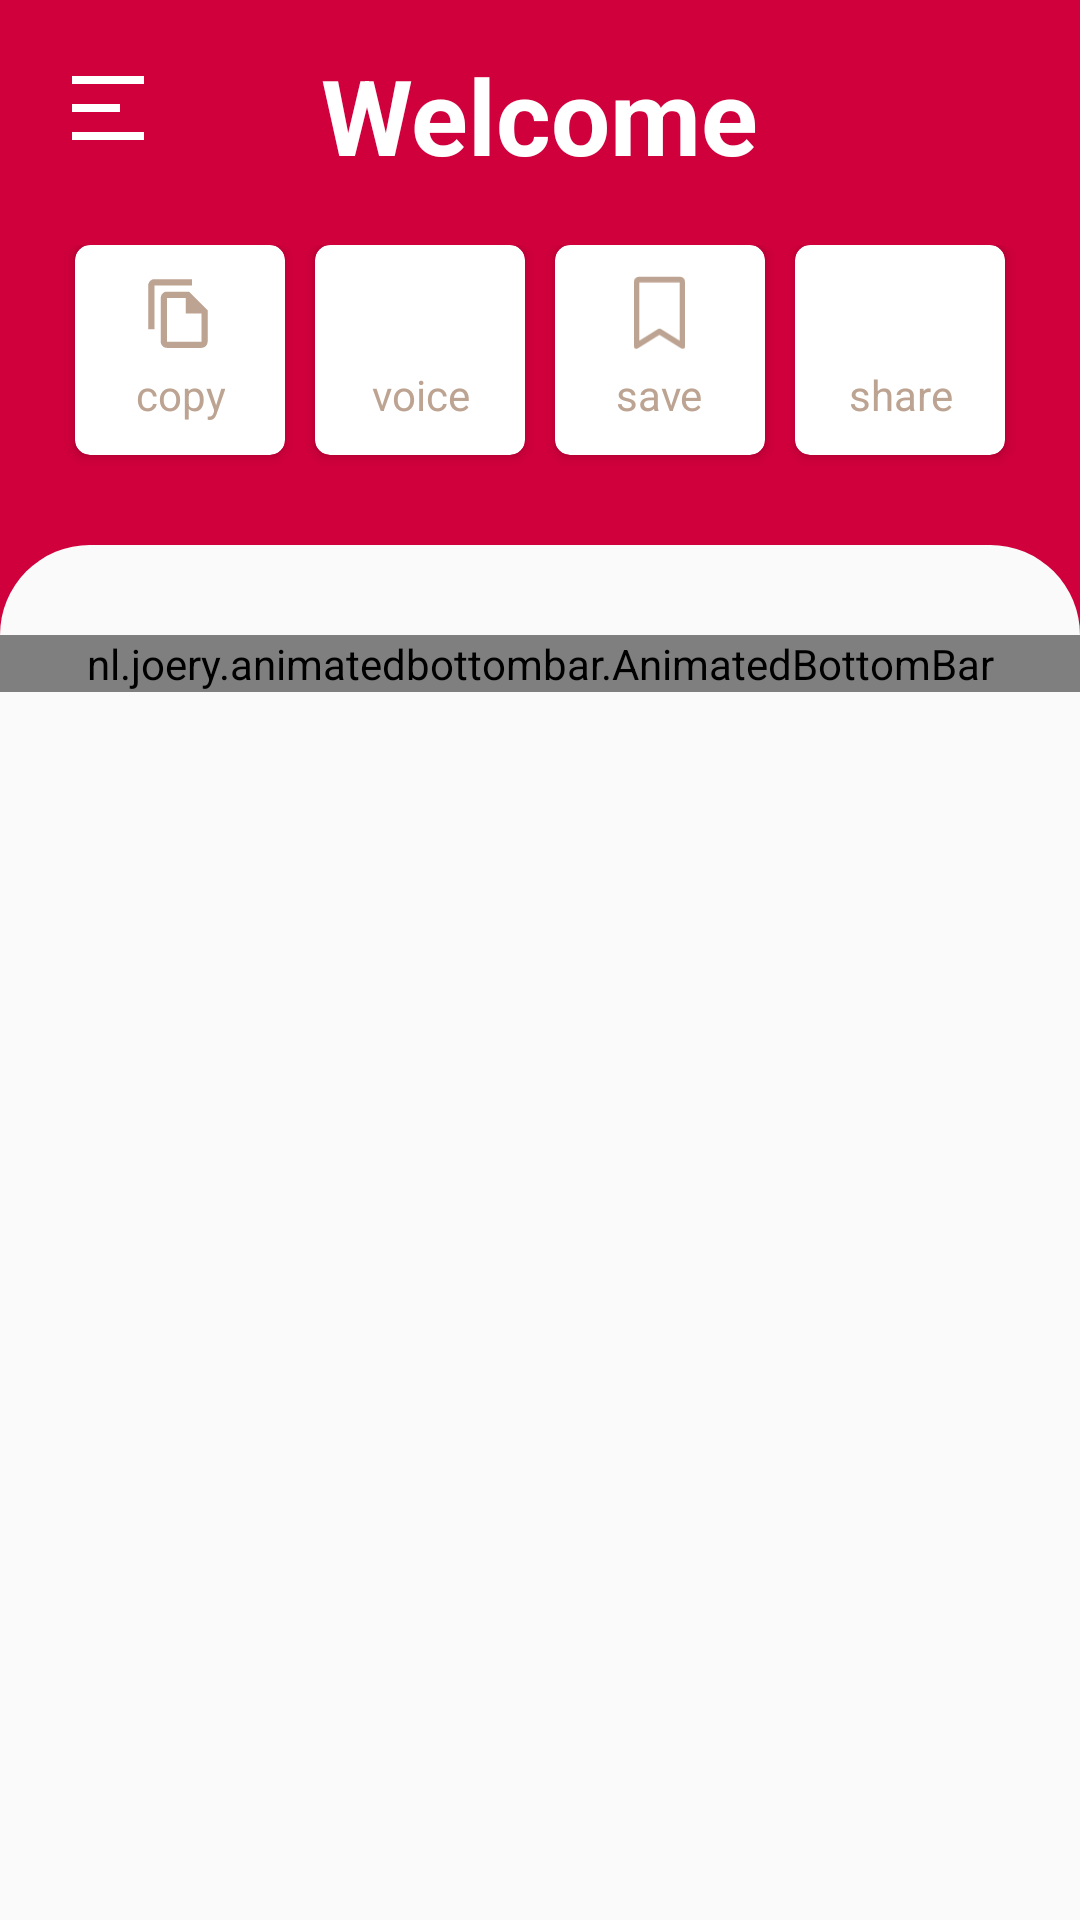

Reconstruct the res/layout file that produces this screen, plus the resources it refers to.
<!-- AndroidManifest.xml: application theme Theme.Dictionary -->
<!-- res/layout/fragment_gallery.xml -->
<?xml version="1.0" encoding="utf-8"?>
<androidx.constraintlayout.motion.widget.MotionLayout xmlns:android="http://schemas.android.com/apk/res/android"
    xmlns:app="http://schemas.android.com/apk/res-auto"
    xmlns:tools="http://schemas.android.com/tools"
    android:layout_width="match_parent"
    android:layout_height="match_parent"
    android:background="@color/red"
    app:layoutDescription="@xml/fragment_gallery_scene"
    tools:context=".ui.gallery.GalleryFragment">

    <androidx.appcompat.widget.AppCompatImageButton
        android:id="@+id/drawer_btn"
        android:layout_width="wrap_content"
        android:layout_height="wrap_content"
        android:layout_margin="10dp"
        android:background="?selectableItemBackgroundBorderless"
        android:backgroundTint="@android:color/transparent"
        android:clickable="true"
        android:focusable="true"
        android:padding="10dp"
        android:src="@drawable/ic_menu"
        app:layout_constraintLeft_toLeftOf="parent"
        app:layout_constraintTop_toTopOf="parent" />

    <TextView
        android:id="@+id/title"
        android:layout_width="wrap_content"
        android:layout_height="wrap_content"
        android:layout_marginTop="15dp"
        android:text="Welcome"
        android:textColor="@android:color/white"
        android:textSize="35sp"
        android:textStyle="bold"
        app:layout_constraintLeft_toLeftOf="parent"
        app:layout_constraintRight_toRightOf="parent"
        app:layout_constraintTop_toTopOf="parent" />

    <androidx.constraintlayout.widget.ConstraintLayout
        android:id="@+id/header"
        android:layout_width="match_parent"
        android:layout_height="80dp"
        android:layout_marginLeft="15dp"
        android:layout_marginTop="20dp"
        android:layout_marginRight="15dp"
        app:layout_constraintTop_toBottomOf="@id/title">

        <androidx.cardview.widget.CardView
            android:id="@+id/layout1"
            android:layout_width="70dp"
            android:layout_height="70dp"
            android:layout_marginRight="5dp"
            android:background="@color/white"
            android:clickable="true"
            android:focusable="true"
            android:foreground="?selectableItemBackgroundBorderless"
            app:cardCornerRadius="5dp"
            app:layout_constraintHorizontal_chainStyle="packed"
            app:layout_constraintLeft_toLeftOf="parent"
            app:layout_constraintRight_toLeftOf="@id/layout2"
            app:layout_constraintTop_toTopOf="parent">

            <LinearLayout
                android:layout_width="match_parent"
                android:layout_height="match_parent"
                android:layout_gravity="center"
                android:gravity="center"
                android:orientation="vertical">

                <ImageView
                    android:layout_width="25dp"
                    android:layout_height="25dp"
                    android:layout_gravity="center"
                    android:src="@drawable/ic_copy_paste"
                    app:tint="#bda492" />

                <TextView
                    android:layout_width="wrap_content"
                    android:layout_height="wrap_content"
                    android:layout_gravity="center"
                    android:layout_marginTop="5dp"
                    android:gravity="center"
                    android:text="copy"
                    android:textColor="#bda492" />

            </LinearLayout>

        </androidx.cardview.widget.CardView>

        <androidx.cardview.widget.CardView
            android:id="@+id/layout2"
            android:layout_width="70dp"
            android:layout_height="70dp"
            android:layout_marginLeft="5dp"
            android:layout_marginRight="5dp"
            android:background="@color/white"
            android:clickable="true"
            android:focusable="true"
            android:foreground="?selectableItemBackgroundBorderless"
            app:cardCornerRadius="5dp"
            app:layout_constraintLeft_toRightOf="@id/layout1"
            app:layout_constraintRight_toLeftOf="@id/layout3"
            app:layout_constraintTop_toTopOf="parent">

            <LinearLayout
                android:layout_width="match_parent"
                android:layout_height="match_parent"
                android:layout_gravity="center"
                android:gravity="center"
                android:orientation="vertical">

                <ImageView
                    android:layout_width="25dp"
                    android:layout_height="25dp"
                    android:layout_gravity="center"
                    android:src="@drawable/ic_voice"
                    app:tint="#bda492" />

                <TextView
                    android:layout_width="wrap_content"
                    android:layout_height="wrap_content"
                    android:layout_gravity="center"
                    android:layout_marginTop="5dp"
                    android:gravity="center"
                    android:text="voice"
                    android:textColor="#bda492" />

            </LinearLayout>

        </androidx.cardview.widget.CardView>

        <androidx.cardview.widget.CardView
            android:id="@+id/layout3"
            android:layout_width="70dp"
            android:layout_height="70dp"
            android:layout_marginLeft="5dp"
            android:layout_marginRight="5dp"
            android:background="@color/white"
            android:clickable="true"
            android:focusable="true"
            android:foreground="?selectableItemBackgroundBorderless"
            app:cardCornerRadius="5dp"
            app:layout_constraintLeft_toRightOf="@id/layout2"
            app:layout_constraintRight_toLeftOf="@id/layout4"
            app:layout_constraintTop_toTopOf="parent">

            <LinearLayout
                android:layout_width="match_parent"
                android:layout_height="match_parent"
                android:layout_gravity="center"
                android:gravity="center"
                android:orientation="vertical">

                <ImageView
                    android:layout_width="25dp"
                    android:layout_height="25dp"
                    android:layout_gravity="center"
                    android:src="@drawable/ic_save"
                    app:tint="#bda492" />

                <TextView
                    android:layout_width="wrap_content"
                    android:layout_height="wrap_content"
                    android:layout_gravity="center"
                    android:layout_marginTop="5dp"
                    android:gravity="center"
                    android:text="save"
                    android:textColor="#bda492" />

            </LinearLayout>

        </androidx.cardview.widget.CardView>

        <androidx.cardview.widget.CardView
            android:id="@+id/layout4"
            android:layout_width="70dp"
            android:layout_height="70dp"
            android:layout_marginLeft="5dp"
            android:background="@color/white"
            android:clickable="true"
            android:focusable="true"
            android:foreground="?selectableItemBackgroundBorderless"
            app:cardCornerRadius="5dp"
            app:layout_constraintLeft_toRightOf="@id/layout3"
            app:layout_constraintRight_toRightOf="parent"
            app:layout_constraintTop_toTopOf="parent">

            <LinearLayout
                android:layout_width="match_parent"
                android:layout_height="match_parent"
                android:layout_gravity="center"
                android:gravity="center"
                android:orientation="vertical">

                <ImageView
                    android:layout_width="25dp"
                    android:layout_height="25dp"
                    android:layout_gravity="center"
                    android:src="@drawable/ic_share"
                    app:tint="#bda492" />

                <TextView
                    android:layout_width="wrap_content"
                    android:layout_height="wrap_content"
                    android:layout_gravity="center"
                    android:layout_marginTop="5dp"
                    android:gravity="center"
                    android:text="share"
                    android:textColor="#bda492" />

            </LinearLayout>

        </androidx.cardview.widget.CardView>

    </androidx.constraintlayout.widget.ConstraintLayout>

    <androidx.constraintlayout.widget.ConstraintLayout
        android:id="@+id/constraintLayout"
        android:layout_width="match_parent"
        android:layout_height="0dp"
        android:layout_marginTop="20dp"
        android:background="@drawable/description_background"
        app:layout_constraintBottom_toBottomOf="parent"
        app:layout_constraintTop_toBottomOf="@id/header">

        <nl.joery.animatedbottombar.AnimatedBottomBar
            android:id="@+id/bottom_bar"
            android:layout_width="match_parent"
            android:layout_height="wrap_content"
            android:layout_marginTop="30dp"
            app:abb_iconSize="20dp"
            android:background="#FAFAFA"
            app:abb_indicatorAppearance="round"
            app:abb_indicatorAnimation="fade"
            app:abb_indicatorHeight="4dp"
            app:abb_indicatorMargin="16dp"
            app:abb_selectedIndex="0"
            app:abb_selectedTabType="text"
            app:abb_tabs="@menu/description_tabs"
            app:layout_constraintTop_toTopOf="parent" />

        <androidx.viewpager.widget.ViewPager
            android:id="@+id/view_pager"
            android:layout_width="match_parent"
            android:layout_height="0dp"
            app:layout_constraintBottom_toBottomOf="parent"
            app:layout_constraintTop_toBottomOf="@id/bottom_bar" />


    </androidx.constraintlayout.widget.ConstraintLayout>

</androidx.constraintlayout.motion.widget.MotionLayout>
<!-- resources referenced by this layout -->
<resources>
  <color name="red">#cf003c</color>
  <color name="white">#FFFFFFFF</color>
  <!-- drawable description_background (drawable) -->
  <?xml version="1.0" encoding="utf-8"?>
  <shape xmlns:android="http://schemas.android.com/apk/res/android">
      <corners
          android:topLeftRadius="30dp"
          android:topRightRadius="30dp" />
      <solid android:color="#FAFAFA" />
  </shape>
  <!-- drawable ic_copy_paste (drawable) -->
  <vector xmlns:android="http://schemas.android.com/apk/res/android"
      android:width="24dp"
      android:height="24dp"
      android:viewportWidth="24"
      android:viewportHeight="24"
      android:tint="@color/red">
    <path
        android:fillColor="@android:color/white"
        android:pathData="M16,1L4,1c-1.1,0 -2,0.9 -2,2v14h2L4,3h12L16,1zM15,5L8,5c-1.1,0 -1.99,0.9 -1.99,2L6,21c0,1.1 0.89,2 1.99,2L19,23c1.1,0 2,-0.9 2,-2L21,11l-6,-6zM8,21L8,7h6v5h5v9L8,21z"/>
  </vector>
  <!-- drawable ic_menu (drawable-v24) -->
  <vector xmlns:android="http://schemas.android.com/apk/res/android"
      android:width="32dp"
      android:height="32dp"
      android:viewportWidth="24"
      android:viewportHeight="24">
    <path
        android:pathData="M3,4H21V6H3V4ZM3,11H15V13H3V11ZM3,18H21V20H3V18Z"
        android:fillColor="#FFFFFF"/>
  </vector>
  <!-- drawable ic_save (drawable) -->
  <?xml version="1.0" encoding="utf-8"?>
  <vector xmlns:android="http://schemas.android.com/apk/res/android"
      android:width="18dp"
      android:height="26dp"
      android:viewportWidth="18"
      android:viewportHeight="26">
      <path
          android:pathData="M17,24.2336L8.9991,19.2336L1,24.2336V2.2336C1,1.9684 1.1054,1.7141 1.2929,1.5265C1.4804,1.339 1.7348,1.2336 2,1.2336H16C16.2652,1.2336 16.5196,1.339 16.7071,1.5265C16.8946,1.7141 17,1.9684 17,2.2336V24.2336Z"
          android:strokeLineJoin="round"
          android:strokeWidth="2"
          android:fillColor="#00000000"
          android:strokeColor="#171A23"
          android:strokeLineCap="round"/>
  </vector>
  <style name="Theme.Dictionary" parent="Theme.MaterialComponents.Light.NoActionBar">
          
          <item name="colorPrimary">@color/purple_500</item>
          <item name="colorPrimaryVariant">@color/purple_700</item>
          <item name="colorOnPrimary">@color/white</item>
          
          <item name="colorSecondary">@color/teal_200</item>
          <item name="colorSecondaryVariant">@color/teal_700</item>
          <item name="colorOnSecondary">@color/black</item>
          
          <item name="android:statusBarColor" tools:targetApi="l">?attr/colorPrimaryVariant</item>
          
      </style>
  <color name="purple_500">#cf003c</color>
  <color name="purple_700">#cf003c</color>
  <color name="teal_200">#cf003c</color>
  <color name="teal_700">#FF018786</color>
  <color name="black">#FF000000</color>
</resources>
